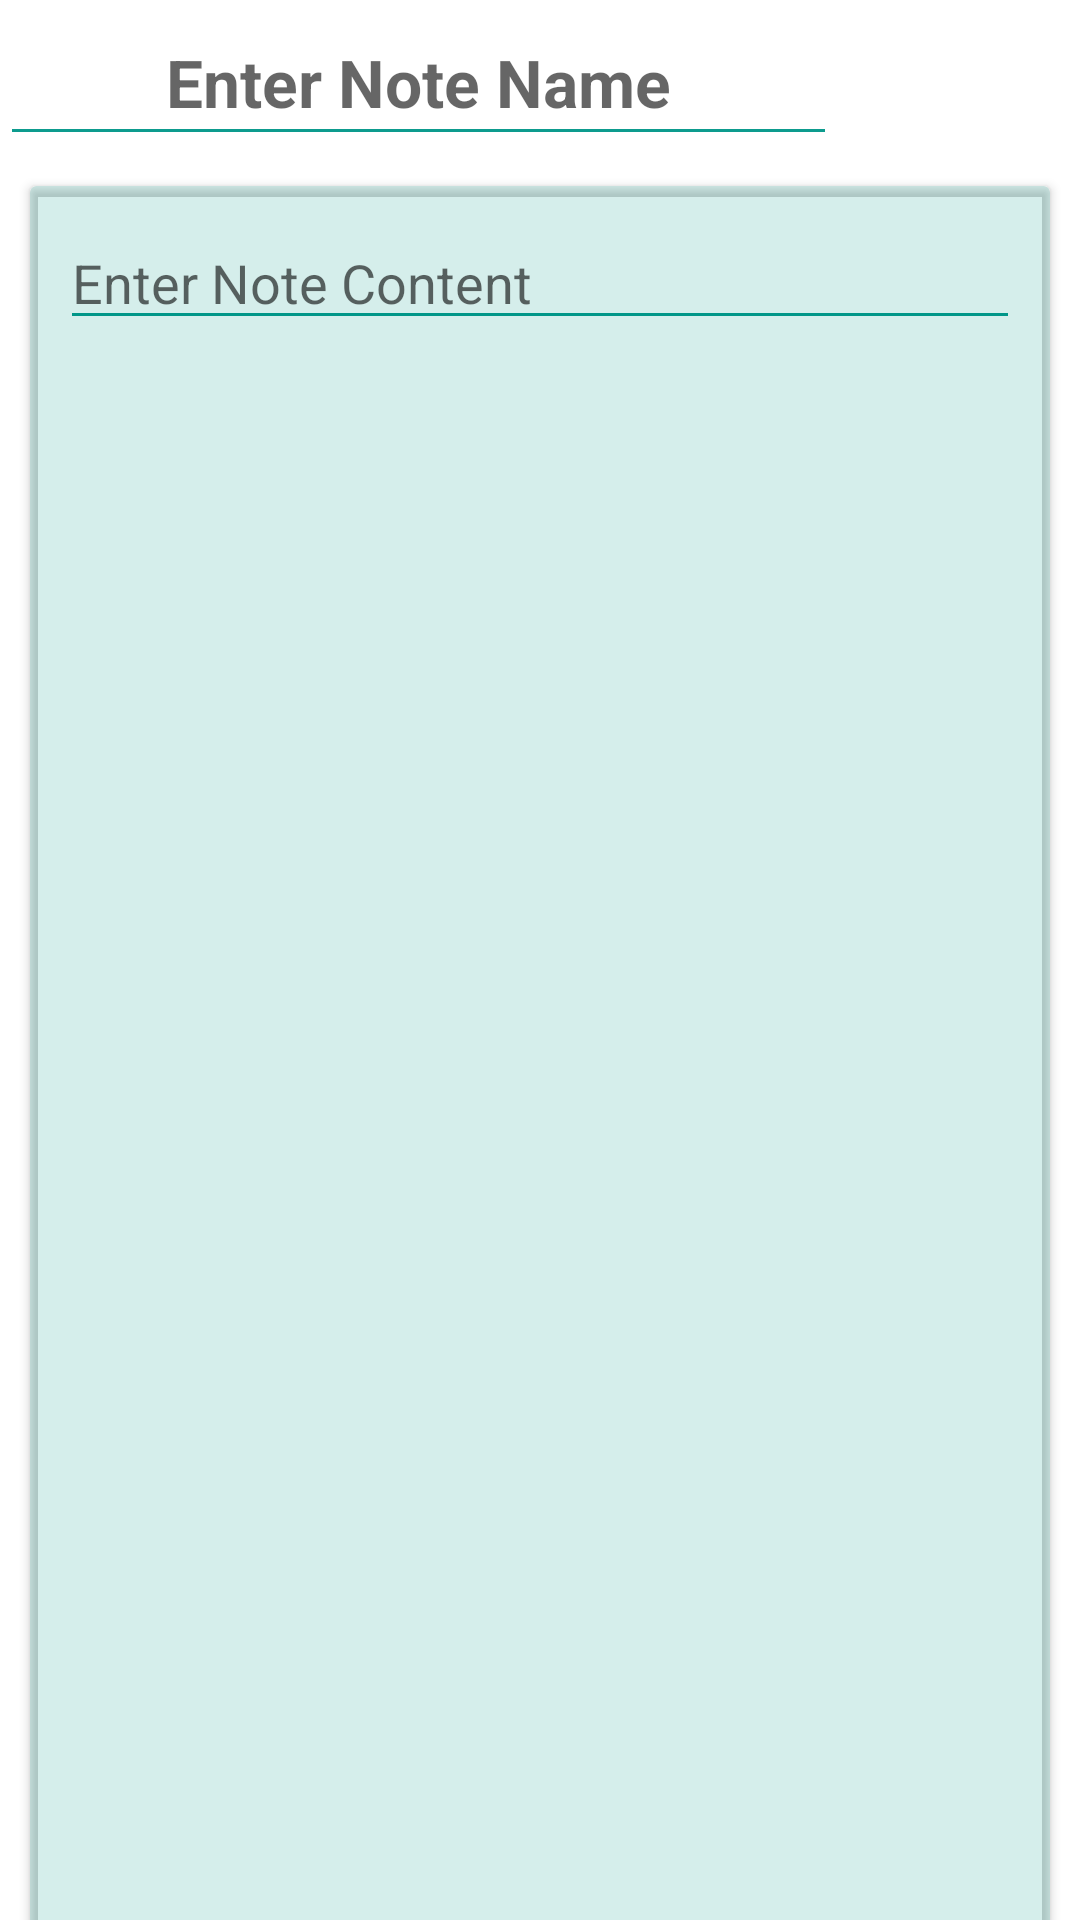

Reconstruct the res/layout file that produces this screen, plus the resources it refers to.
<!-- AndroidManifest.xml: application theme Theme.MyNotes -->
<!-- res/layout/activity_write_note.xml -->
<?xml version="1.0" encoding="utf-8"?>
<androidx.constraintlayout.widget.ConstraintLayout xmlns:android="http://schemas.android.com/apk/res/android"
    xmlns:app="http://schemas.android.com/apk/res-auto"
    xmlns:tools="http://schemas.android.com/tools"
    android:layout_width="match_parent"
    android:layout_height="match_parent"
    tools:context=".WriteNote">


    <EditText
        android:id="@+id/edNoteName"
        style="@android:style/Widget.Material.EditText"

        android:layout_width="279dp"
        android:layout_height="52dp"
        android:backgroundTint="#F2009688"
        android:drawableStart="@drawable/ic_baseline_sticky_note_2_24"
        android:drawablePadding="13dp"
        android:gravity="center"
        android:hint="Enter Note Name"
        android:singleLine="true"
        android:textAppearance="@style/TextAppearance.AppCompat.Large"

        android:textColor="@color/black"
        android:textColorHighlight="#009688"
        android:textStyle="bold"
        app:layout_constraintStart_toStartOf="parent"
        app:layout_constraintTop_toTopOf="parent" />


    <ImageView
        android:id="@+id/imgSave"
        android:layout_width="37dp"
        android:layout_height="45dp"
        android:layout_marginTop="4dp"
        android:layout_marginEnd="32dp"
        android:src="@drawable/ic_baseline_save_24"
        app:layout_constraintEnd_toEndOf="parent"
        app:layout_constraintTop_toTopOf="parent" />

    <androidx.cardview.widget.CardView
        android:id="@+id/cv_NoteContent"
        android:layout_width="match_parent"
        android:layout_height="639dp"
        android:layout_margin="10dp"

        android:backgroundTint="#2A009688"

        app:layout_constraintStart_toStartOf="parent"
        app:layout_constraintTop_toBottomOf="@id/edNoteName">

        <ScrollView
            android:layout_width="match_parent"
            android:layout_height="match_parent">

        <LinearLayout
            android:layout_width="match_parent"
            android:layout_height="wrap_content"
            android:orientation="vertical" >

        <EditText
            android:id="@+id/edNoteContent"
            android:layout_width="match_parent"
            android:layout_height="match_parent"
            android:layout_margin="10dp"
            android:backgroundTint="#009688"
            android:gravity="top"
            android:hint="Enter Note Content"
            android:textAppearance="@style/TextAppearance.AppCompat.Medium"
             />

        </LinearLayout>
        </ScrollView>

    </androidx.cardview.widget.CardView>





</androidx.constraintlayout.widget.ConstraintLayout>
<!-- resources referenced by this layout -->
<resources>
  <style name="Theme.MyNotes" parent="Theme.MaterialComponents.DayNight.DarkActionBar">
          
          <item name="colorPrimary">#F3009688</item>
          <item name="colorPrimaryVariant">#009688</item>
          <item name="colorOnPrimary">@color/white</item>
          
          <item name="colorSecondary">@color/teal_200</item>
          <item name="colorSecondaryVariant">@color/teal_700</item>
          <item name="colorOnSecondary">@color/black</item>
          
          <item name="android:statusBarColor">?attr/colorPrimaryVariant</item>
  
          <item name="android:navigationBarColor">?attr/colorPrimaryVariant</item>
          
  
          <item name="colorControlHighlight">#009688</item>
  
          <item name="colorControlActivated">#F3009688</item>
          <item name="colorBackgroundFloating">@color/black</item>
  
  
      </style>
  <!-- not gathered from this repository: default colours our renderer supplied (Android Studio template values) -->
  <color name="teal_200">#FF03DAC5</color>
  <color name="teal_700">#FF018786</color>
  <color name="black">#FF000000</color>
  <color name="white">#FFFFFFFF</color>
</resources>
